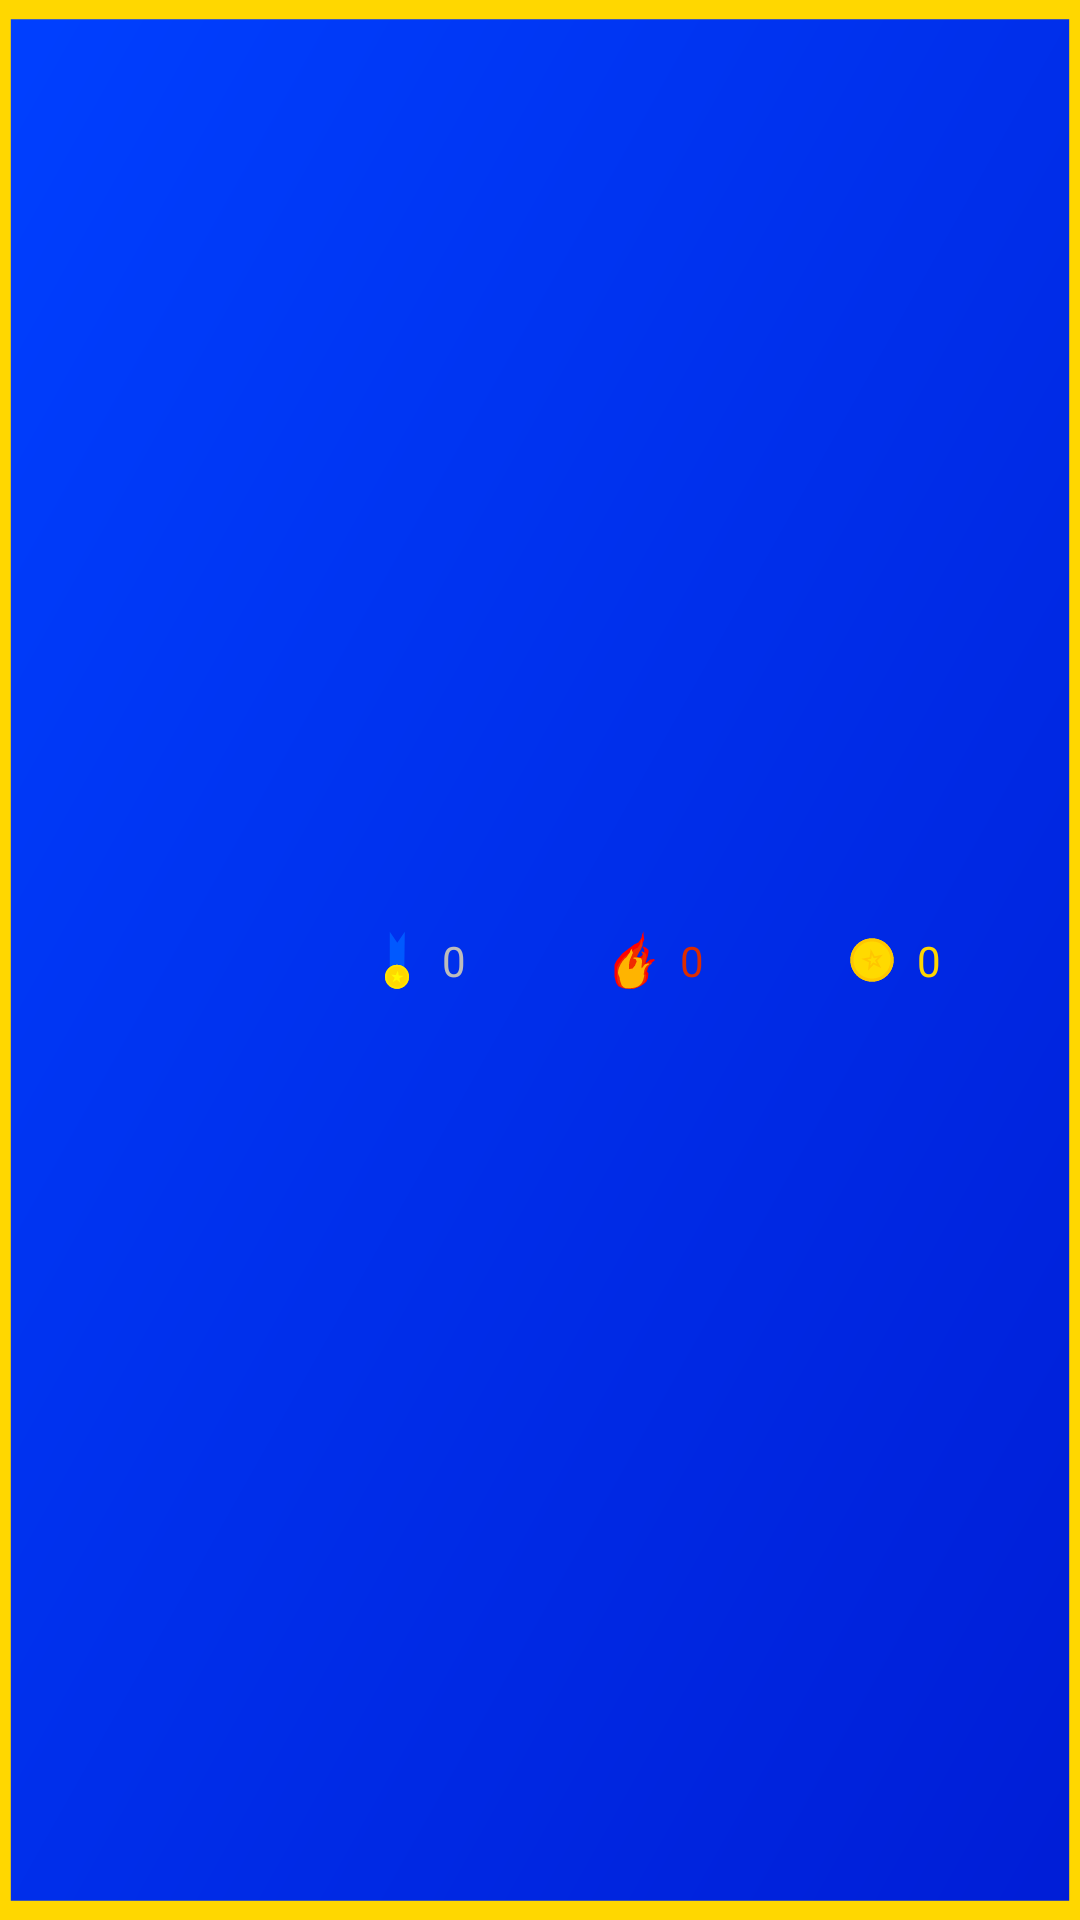

Android layout source for this screen:
<!-- AndroidManifest.xml: application theme AppTheme -->
<!-- res/layout/main_lesson_topbar_layout.xml -->
<?xml version="1.0" encoding="utf-8"?>
<androidx.constraintlayout.widget.ConstraintLayout
    tools:viewBindingIgnore="true"
    xmlns:android="http://schemas.android.com/apk/res/android"
    android:layout_width="match_parent"
    android:layout_height="30dp"
    android:background="@drawable/diaglog_box_full_background"
    xmlns:app="http://schemas.android.com/apk/res-auto"
    xmlns:tools="http://schemas.android.com/tools">
    <androidx.appcompat.widget.AppCompatImageView
        android:id="@+id/topbar_course_icon"
        android:layout_width="30dp"
        android:layout_height="25dp"
        android:duplicateParentState="true"
        app:layout_constraintTop_toTopOf="parent"
        app:layout_constraintStart_toStartOf="parent"
        app:layout_constraintEnd_toStartOf="@id/topbar_medals_container"
        app:layout_constraintBottom_toBottomOf="parent"/>
    <androidx.constraintlayout.widget.ConstraintLayout
        android:id="@+id/topbar_medals_container"
        android:layout_width="wrap_content"
        android:layout_height="wrap_content"
        app:layout_constraintTop_toTopOf="parent"
        app:layout_constraintStart_toEndOf="@id/topbar_course_icon"
        app:layout_constraintEnd_toStartOf="@id/topbar_streak_container"
        app:layout_constraintBottom_toBottomOf="parent">
        <androidx.appcompat.widget.AppCompatImageView
            android:id="@+id/topbar_medals_icon"
            android:layout_width="20dp"
            android:layout_height="20dp"
            android:src="@drawable/medal_icon"
            app:layout_constraintTop_toTopOf="parent"
            app:layout_constraintStart_toStartOf="parent"
            app:layout_constraintBottom_toBottomOf="parent"/>
        <androidx.appcompat.widget.AppCompatTextView
            android:id="@+id/topbar_medals_textview"
            android:layout_width="wrap_content"
            android:layout_height="wrap_content"
            android:text="0"
            android:textSize="14sp"
            android:textColor="#BCBCBC"
            android:layout_marginStart="5dp"
            app:layout_constraintTop_toTopOf="parent"
            app:layout_constraintStart_toEndOf="@id/topbar_medals_icon"
            app:layout_constraintEnd_toEndOf="parent"
            app:layout_constraintBottom_toBottomOf="parent"/>
    </androidx.constraintlayout.widget.ConstraintLayout>
    <androidx.constraintlayout.widget.ConstraintLayout
        android:id="@+id/topbar_streak_container"
        android:layout_width="wrap_content"
        android:layout_height="wrap_content"
        app:layout_constraintTop_toTopOf="parent"
        app:layout_constraintStart_toEndOf="@id/topbar_medals_container"
        app:layout_constraintEnd_toStartOf="@id/topbar_gold_container"
        app:layout_constraintBottom_toBottomOf="parent">
        <androidx.appcompat.widget.AppCompatImageView
            android:id="@+id/topbar_streak_icon"
            android:layout_width="20dp"
            android:layout_height="20dp"
            android:src="@drawable/streak_icon"
            app:layout_constraintTop_toTopOf="parent"
            app:layout_constraintStart_toStartOf="parent"
            app:layout_constraintBottom_toBottomOf="parent"/>
        <androidx.appcompat.widget.AppCompatTextView
            android:id="@+id/topbar_streak_textview"
            android:layout_width="wrap_content"
            android:layout_height="wrap_content"
            android:text="0"
            android:textSize="14sp"
            android:textColor="#DD2C00"
            android:layout_marginStart="5dp"
            app:layout_constraintTop_toTopOf="parent"
            app:layout_constraintStart_toEndOf="@id/topbar_streak_icon"
            app:layout_constraintEnd_toEndOf="parent"
            app:layout_constraintBottom_toBottomOf="parent"/>
    </androidx.constraintlayout.widget.ConstraintLayout>
    <androidx.constraintlayout.widget.ConstraintLayout
        android:id="@+id/topbar_gold_container"
        android:layout_width="wrap_content"
        android:layout_height="wrap_content"
        app:layout_constraintTop_toTopOf="parent"
        app:layout_constraintStart_toEndOf="@id/topbar_streak_container"
        app:layout_constraintEnd_toEndOf="parent"
        app:layout_constraintBottom_toBottomOf="parent">
        <androidx.appcompat.widget.AppCompatImageView
            android:id="@+id/topbar_gold_icon"
            android:layout_width="20dp"
            android:layout_height="20dp"
            android:src="@drawable/gold_icon"
            app:layout_constraintTop_toTopOf="parent"
            app:layout_constraintStart_toStartOf="parent"
            app:layout_constraintBottom_toBottomOf="parent"/>
        <androidx.appcompat.widget.AppCompatTextView
            android:id="@+id/topbar_gold_textview"
            android:layout_width="wrap_content"
            android:layout_height="wrap_content"
            android:text="0"
            android:textSize="14sp"
            android:textColor="#FFD600"
            android:layout_marginStart="5dp"
            app:layout_constraintTop_toTopOf="parent"
            app:layout_constraintStart_toEndOf="@id/topbar_gold_icon"
            app:layout_constraintEnd_toEndOf="parent"
            app:layout_constraintBottom_toBottomOf="parent"/>
    </androidx.constraintlayout.widget.ConstraintLayout>
</androidx.constraintlayout.widget.ConstraintLayout>
<!-- resources referenced by this layout -->
<resources>
  <!-- drawable diaglog_box_full_background (drawable) -->
  <vector android:autoMirrored="true" android:height="100dp"
      android:viewportHeight="100" android:viewportWidth="100"
      android:width="100dp" xmlns:android="http://schemas.android.com/apk/res/android">
      <path android:fillColor="@color/indigo_light" android:name="Rectangle 1 copy" android:pathData="m0 0h100v100h-100v-100z"/>
      <path android:fillColor="@color/gold" android:name="Rectangle 1" android:pathData="m99 1v98h-98v-98zm-99 -1v100h100v-100z"/>
  </vector>
  <!-- drawable gold_icon (drawable) -->
  <vector android:autoMirrored="true" android:height="100dp"
      android:viewportHeight="100" android:viewportWidth="100"
      android:width="100dp" xmlns:android="http://schemas.android.com/apk/res/android">
      <path android:fillColor="#ffda00" android:name="Ellipse 1" android:pathData="m50 14c19.88 0 36 16.12 36 36c0 19.88 -16.12 36 -36 36c-19.88 0 -36 -16.12 -36 -36c0 -19.88 16.12 -36 36 -36z"/>
      <path android:fillColor="#ffc600" android:name="Ellipse 1 copy" android:pathData="m50 19c17.12 0 31 13.88 31 31c0 17.12 -13.88 31 -31 31c-17.12 0 -31 -13.88 -31 -31c0 -17.12 13.88 -31 31 -31zm0 -5c-19.88 0 -36 16.12 -36 36c0 19.88 16.12 36 36 36c19.88 0 36 -16.12 36 -36c0 -19.88 -16.12 -36 -36 -36z"/>
      <path android:fillColor="#ffc600" android:name="Polygon 1" android:pathData="m49.63 41.12 2.26 4.11 1.05 1.92 2.15 -0.42 4.61 -0.89 -3.21 3.42 -1.5 1.59 1.06 1.91 2.27 4.1 -4.24 -2 -1.98 -0.93 -1.49 1.6 -3.2 3.43 0.59 -4.66 0.28 -2.17 -1.98 -0.93 -4.25 -1.98 4.61 -0.88 2.15 -0.41 0.27 -2.17 0.57 -4.66zm-1.84 -9.59 -1.71 13.88 -13.74 2.61 12.67 5.91 -1.76 13.87 9.54 -10.23 12.65 5.96 -6.78 -12.23 9.58 -10.19 -13.73 2.67 -6.73 -12.26z"/>
  </vector>
  <!-- drawable medal_icon (drawable) -->
  <vector android:autoMirrored="true" android:height="100dp"
      android:viewportHeight="100" android:viewportWidth="100"
      android:width="100dp" xmlns:android="http://schemas.android.com/apk/res/android">
      <path android:fillColor="#0059ff" android:name="Shape 1" android:pathData="m38 3 12.5 18.33 12.5 -18.33 -0.83 63.33 -24.17 1.67v-65z"/>
      <path android:fillColor="#ffd900" android:name="Ellipse 1" android:pathData="m50 58c11.05 0 20 8.95 20 20c0 11.05 -8.95 20 -20 20c-11.05 0 -20 -8.95 -20 -20c0 -11.05 8.95 -20 20 -20z"/>
      <path android:fillColor="#ffe500" android:name="Ellipse 1 copy" android:pathData="m50 61c9.39 0 17 7.61 17 17c0 9.39 -7.61 17 -17 17c-9.39 0 -17 -7.61 -17 -17c0 -9.39 7.61 -17 17 -17zm0 -3c-11.05 0 -20 8.95 -20 20c0 11.05 8.95 20 20 20c11.05 0 20 -8.95 20 -20c0 -11.05 -8.95 -20 -20 -20z"/>
      <path android:fillColor="#fff700" android:name="Polygon 1" android:pathData="m55.61 88.25 -5.89 -5.34 -6.89 3.97 3.26 -7.25 -5.91 -5.32 7.9 0.86 3.24 -7.26 1.62 7.78 7.91 0.83 -6.9 3.95 1.65 7.78z"/>
  </vector>
  <!-- drawable streak_icon: vector/xml drawable (drawable, 3006 chars, omitted) -->
  <style name="AppTheme" parent="Theme.AppCompat.Light.NoActionBar">
          
          <item name="colorPrimary">@color/colorPrimary</item>
          <item name="colorPrimaryDark">@color/colorPrimaryDark</item>
          <item name="colorAccent">@color/colorAccent</item>
      </style>
  <color name="gold">#FFD700</color>
  <color name="colorPrimary">#6200EE</color>
  <color name="colorPrimaryDark">#3700B3</color>
  <color name="colorAccent">#03DAC5</color>
</resources>
